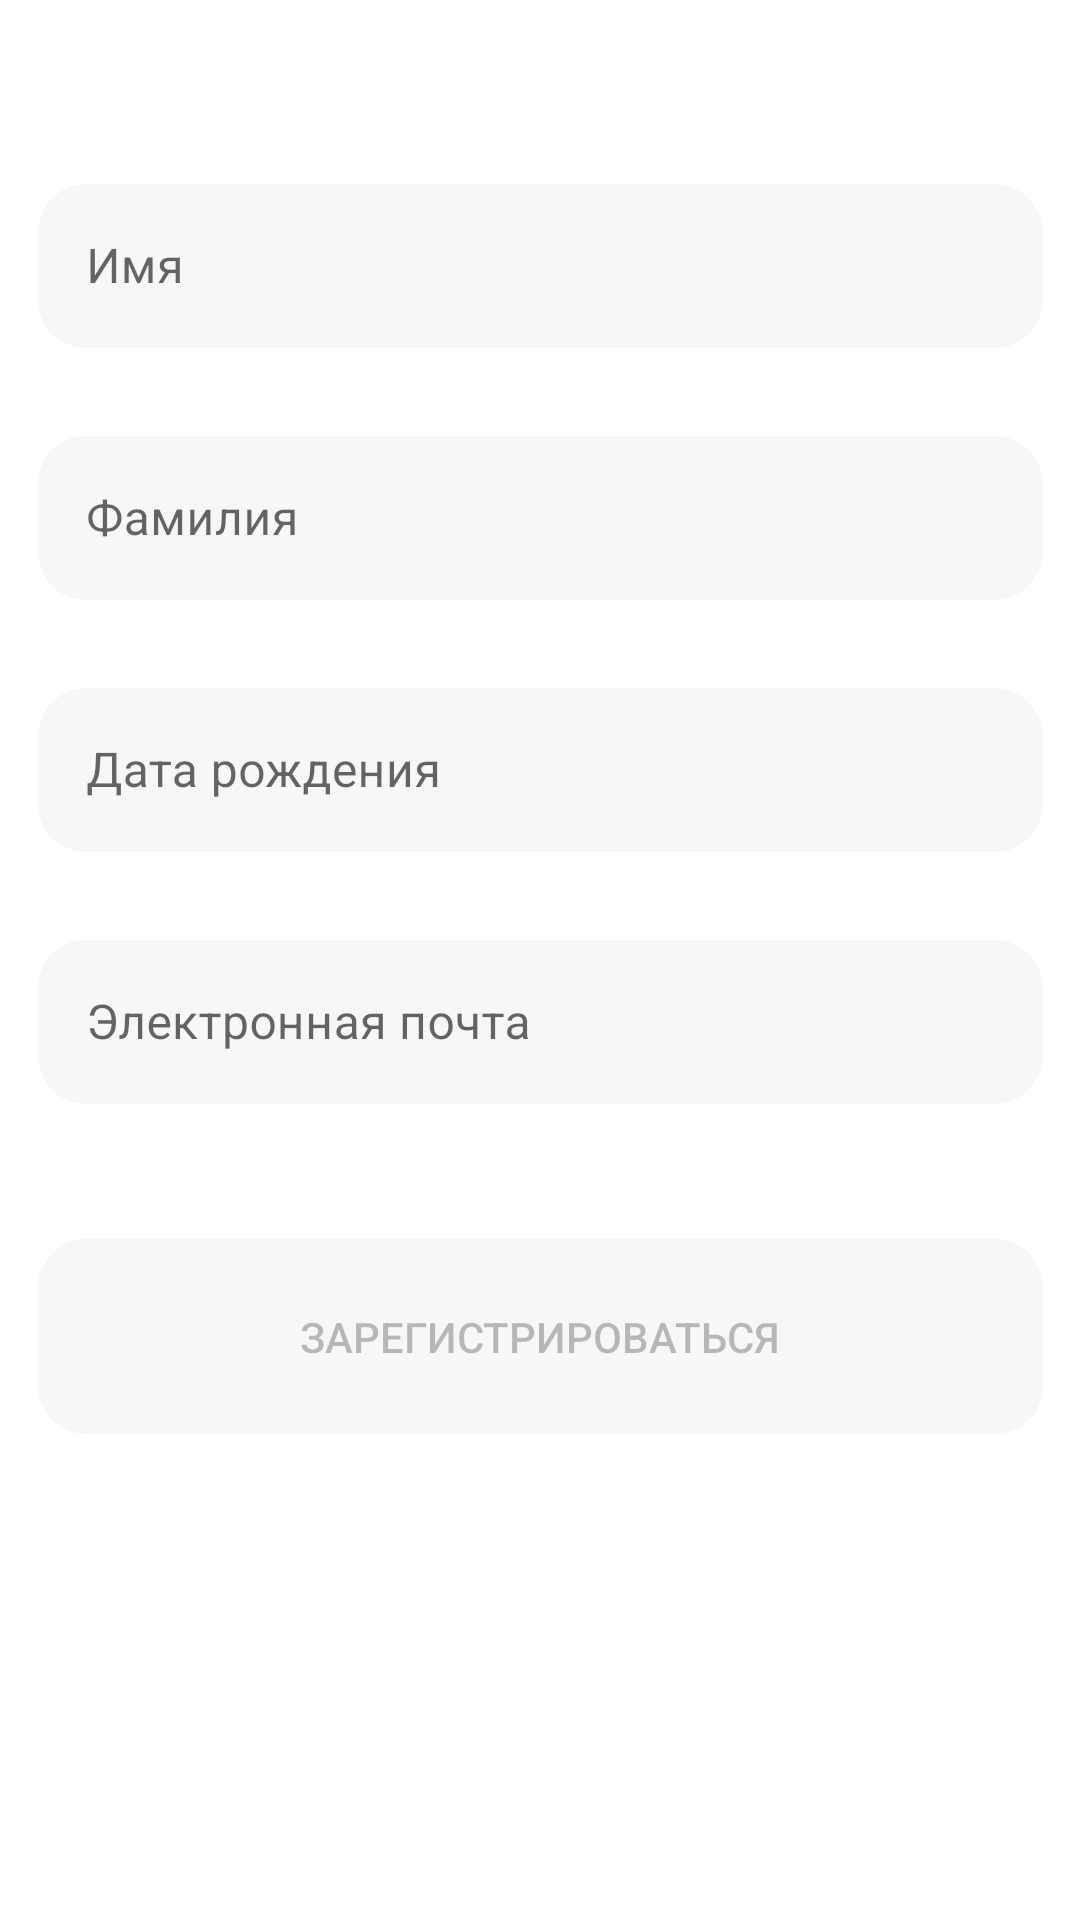

Here is an Android app screen rendered from its layout file. Give the layout XML and the strings, colors and styles it references.
<!-- AndroidManifest.xml: application theme Theme.My_App_Seven -->
<!-- res/layout/fragment_profile_reg.xml -->
<?xml version="1.0" encoding="utf-8"?>
<androidx.constraintlayout.widget.ConstraintLayout xmlns:android="http://schemas.android.com/apk/res/android"
    xmlns:tools="http://schemas.android.com/tools"
    android:layout_width="match_parent"
    android:layout_height="match_parent"
    xmlns:app="http://schemas.android.com/apk/res-auto"
    tools:context=".fragments.ProfileRegFragment">


    <ImageView
        android:id="@+id/return_email_profile_page_btn"
        android:layout_width="wrap_content"
        android:layout_height="wrap_content"
        android:layout_marginStart="20dp"
        android:layout_marginTop="25dp"
        android:src="@drawable/arrow"
        android:clickable="true"
        app:layout_constraintStart_toStartOf="parent"
        app:layout_constraintTop_toTopOf="parent" />

    <com.google.android.material.textfield.TextInputLayout
        android:id="@+id/input_reg_name_profile_fragment"
        style="@style/Widget.MaterialComponents.TextInputLayout.OutlinedBox"
        android:layout_width="335dp"
        android:layout_height="60dp"
        android:layout_marginTop="56dp"
        android:hint="Имя"
        app:layout_constraintEnd_toEndOf="parent"
        app:layout_constraintStart_toStartOf="parent"
        app:layout_constraintTop_toTopOf="parent">

        <com.google.android.material.textfield.TextInputEditText
            android:id="@+id/input_reg_name_profile"
            android:layout_width="match_parent"
            android:layout_height="wrap_content"
            android:background="@drawable/custom_input_layout"
            android:textColor="@color/black"
            android:textSize="16sp" />
    </com.google.android.material.textfield.TextInputLayout>

    <com.google.android.material.textfield.TextInputLayout
        android:id="@+id/input_surname_profile_fragment"
        style="@style/Widget.MaterialComponents.TextInputLayout.OutlinedBox"
        android:layout_width="335dp"
        android:layout_height="60dp"
        android:layout_marginTop="24dp"
        android:hint="Фамилия"
        app:layout_constraintEnd_toEndOf="parent"
        app:layout_constraintStart_toStartOf="parent"
        app:layout_constraintTop_toBottomOf="@+id/input_reg_name_profile_fragment">

        <com.google.android.material.textfield.TextInputEditText
            android:id="@+id/input_reg_surname_profile"
            android:layout_width="match_parent"
            android:layout_height="wrap_content"
            android:background="@drawable/custom_input_layout"
            android:textColor="@color/black"
            android:textSize="16sp" />
    </com.google.android.material.textfield.TextInputLayout>

    <com.google.android.material.textfield.TextInputLayout
        android:id="@+id/input_birth_profile_fragment"
        style="@style/Widget.MaterialComponents.TextInputLayout.OutlinedBox"
        android:layout_width="335dp"
        android:layout_height="60dp"
        android:layout_marginTop="24dp"
        android:hint="Дата рождения"
        app:layout_constraintEnd_toEndOf="parent"
        app:layout_constraintStart_toStartOf="parent"
        app:layout_constraintTop_toBottomOf="@+id/input_surname_profile_fragment">

        <com.google.android.material.textfield.TextInputEditText
            android:id="@+id/input_reg_birth_profile"
            android:layout_width="match_parent"
            android:layout_height="wrap_content"
            android:background="@drawable/custom_input_layout"
            android:textColor="@color/black"
            android:textSize="16sp" />
    </com.google.android.material.textfield.TextInputLayout>

    <com.google.android.material.textfield.TextInputLayout
        android:id="@+id/input_email_profile_fragment"
        style="@style/Widget.MaterialComponents.TextInputLayout.OutlinedBox"
        android:layout_width="335dp"
        android:layout_height="60dp"
        android:layout_marginTop="24dp"
        android:hint="Электронная почта"
        app:layout_constraintEnd_toEndOf="parent"
        app:layout_constraintStart_toStartOf="parent"
        app:layout_constraintTop_toBottomOf="@+id/input_birth_profile_fragment">

        <com.google.android.material.textfield.TextInputEditText
            android:id="@+id/input_email_profile"
            android:layout_width="match_parent"
            android:layout_height="wrap_content"
            android:background="@drawable/custom_input_layout"
            android:textColor="@color/black"
            android:textSize="16sp" />
    </com.google.android.material.textfield.TextInputLayout>

    <Button
        android:id="@+id/reg_profile_btn_next"
        android:layout_width="335dp"
        android:layout_height="65dp"
        app:backgroundTint="@null"
        android:layout_marginTop="45dp"
        android:background="@drawable/button_grey"
        android:enabled="false"
        android:text="Зарегистрироваться"
        app:layout_constraintEnd_toEndOf="parent"
        app:layout_constraintStart_toStartOf="parent"
        app:layout_constraintTop_toBottomOf="@+id/input_email_profile_fragment" />


</androidx.constraintlayout.widget.ConstraintLayout>
<!-- resources referenced by this layout -->
<resources>
  <color name="black">#FF000000</color>
  <!-- drawable button_grey (drawable) -->
  <shape xmlns:android="http://schemas.android.com/apk/res/android"
      android:shape="rectangle">
      <solid android:color="#F7F7F8" />
      <corners android:radius="16dp" />
  </shape>
  <!-- drawable custom_input_layout (drawable) -->
  <?xml version="1.0" encoding="utf-8"?>
  <shape xmlns:android="http://schemas.android.com/apk/res/android">
      <solid android:color="#F7F7F8" />
      <corners android:radius="16dp" />
  </shape>
  <style name="Theme.My_App_Seven" parent="Theme.MaterialComponents.DayNight.NoActionBar">
          
          <item name="colorPrimary">@color/purple_500</item>
          <item name="colorPrimaryVariant">@color/purple_700</item>
          <item name="colorOnPrimary">@color/white</item>
          
          <item name="colorSecondary">@color/teal_200</item>
          <item name="colorSecondaryVariant">@color/teal_700</item>
          <item name="colorOnSecondary">@color/black</item>
          
          <item name="android:statusBarColor">?attr/colorPrimaryVariant</item>
          
      </style>
  <color name="purple_500">#FF6200EE</color>
  <color name="purple_700">#FF3700B3</color>
  <color name="white">#FFFFFFFF</color>
  <color name="teal_200">#FF03DAC5</color>
  <color name="teal_700">#FF018786</color>
</resources>
